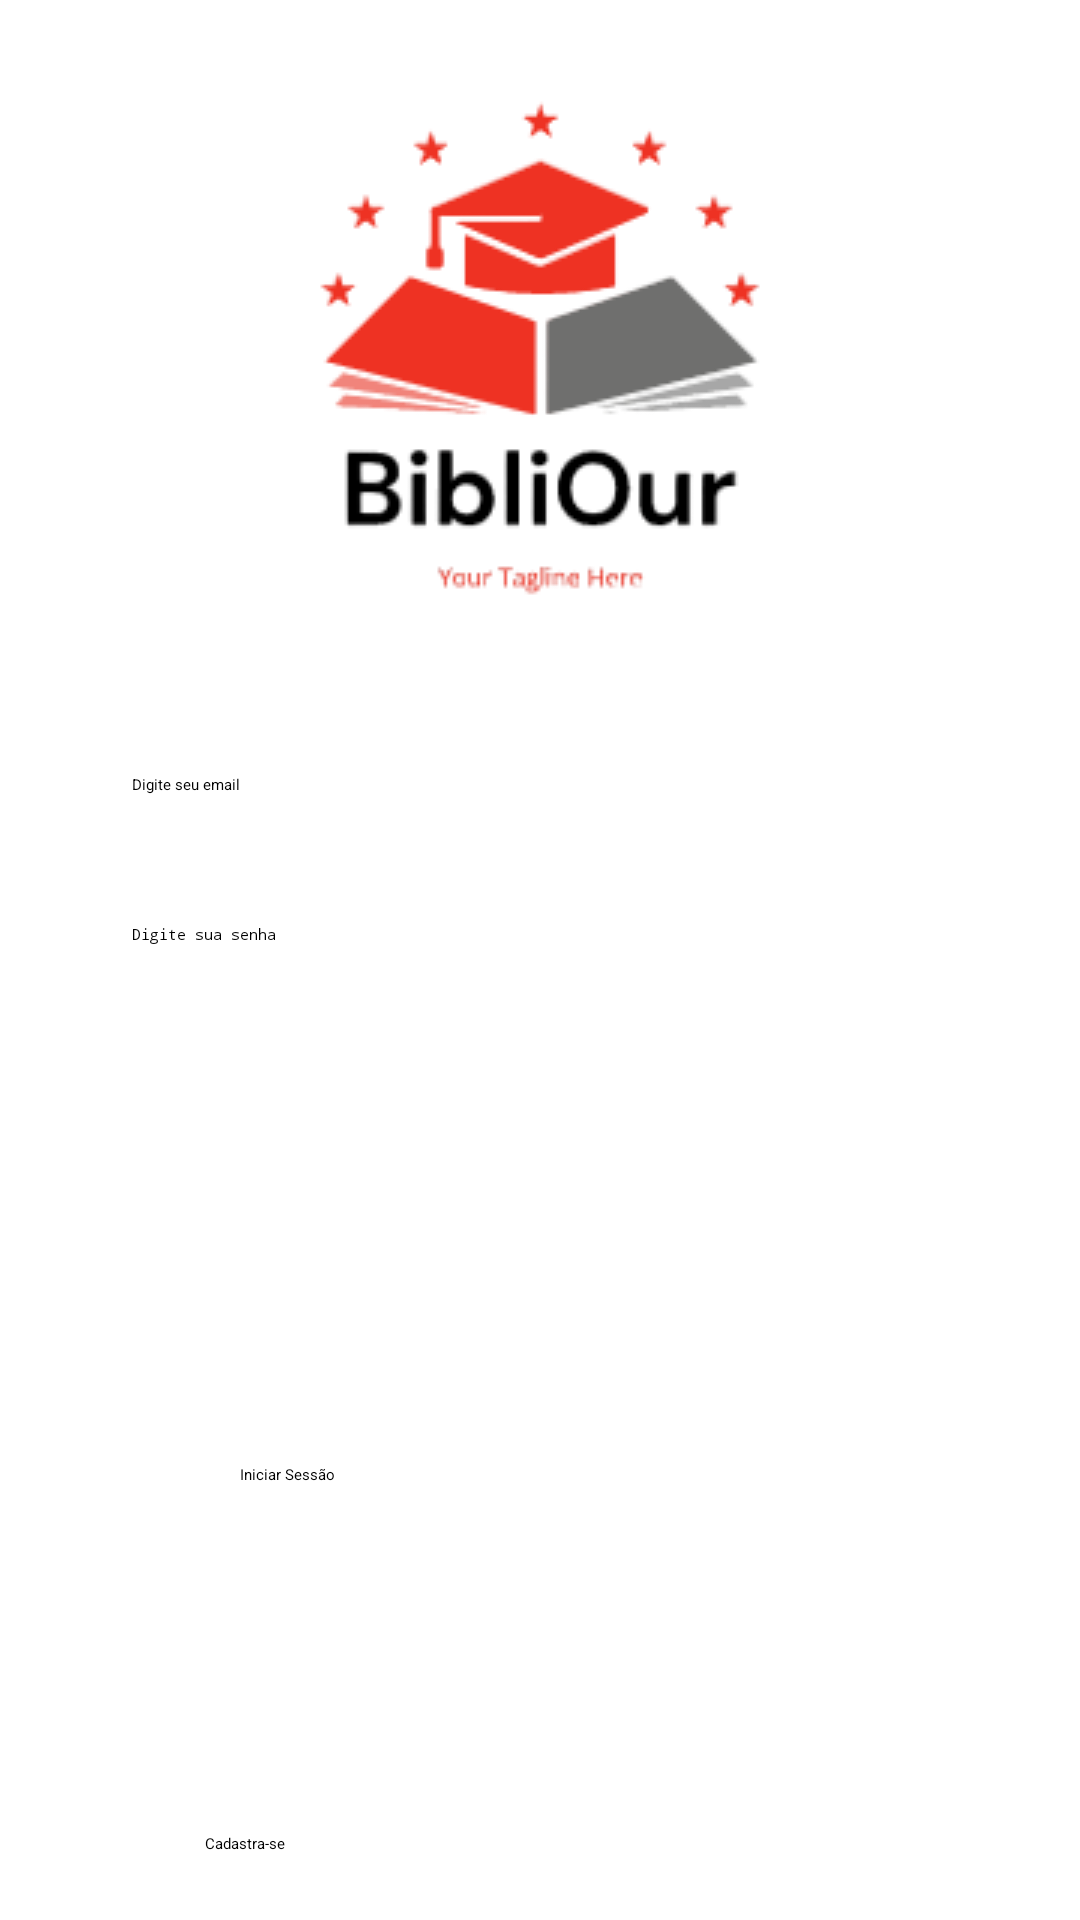

Write the Android layout XML for this screen, with the resource values it uses.
<!-- AndroidManifest.xml: activity theme Theme.BibliotecaVirtual -->
<!-- res/layout/activity_login.xml -->
<?xml version="1.0" encoding="utf-8"?>
<androidx.constraintlayout.widget.ConstraintLayout xmlns:android="http://schemas.android.com/apk/res/android"
    xmlns:app="http://schemas.android.com/apk/res-auto"
    xmlns:tools="http://schemas.android.com/tools"
    android:layout_width="match_parent"
    android:layout_height="match_parent"
    android:padding="16dp"
    tools:context=".LoginActivity">




    <ImageView
        android:id="@+id/logoImageView"
        android:layout_width="200dp"
        android:layout_height="200dp"
        android:src="@drawable/biblior"
        app:layout_constraintEnd_toEndOf="parent"
        app:layout_constraintStart_toStartOf="parent"
        app:layout_constraintTop_toTopOf="parent" />



    <EditText
        android:id="@+id/emailEditText"
        android:layout_width="0dp"
        android:layout_height="wrap_content"
        android:layout_marginStart="16dp"
        android:layout_marginTop="30dp"
        android:layout_marginEnd="16dp"
        android:hint="Digite seu email"
        android:inputType="textEmailAddress"
        android:minHeight="48dp"
        android:padding="12dp"
        app:layout_constraintBottom_toTopOf="@+id/passwordEditText"
        app:layout_constraintEnd_toEndOf="parent"
        app:layout_constraintHorizontal_bias="0.0"
        app:layout_constraintStart_toStartOf="parent"
        app:layout_constraintTop_toBottomOf="@id/logoImageView"
        app:layout_constraintVertical_bias="0.803" />

    <EditText
        android:id="@+id/senhaEditText"
        android:layout_width="0dp"
        android:layout_height="wrap_content"
        android:layout_marginStart="16dp"
        android:hint="Digite sua senha"
        android:inputType="textPassword"
        android:minHeight="48dp"
        android:padding="12dp"
        app:layout_constraintBottom_toBottomOf="parent"
        app:layout_constraintEnd_toEndOf="parent"
        app:layout_constraintStart_toStartOf="parent"
        app:layout_constraintTop_toTopOf="parent" />

    <Button
        android:id="@+id/loginButton"
        android:layout_width="208dp"
        android:layout_height="55dp"
        android:layout_marginTop="460dp"
        android:backgroundTint="#f47c74"
        android:minWidth="48dp"
        android:minHeight="48dp"
        android:padding="12dp"
        android:text="Iniciar Sessão"
        app:layout_constraintEnd_toEndOf="parent"
        app:layout_constraintHorizontal_bias="0.432"
        app:layout_constraintStart_toStartOf="parent"
        app:layout_constraintTop_toTopOf="parent" />

    <Button
        android:id="@+id/cadastrarButton"
        android:layout_width="208dp"
        android:layout_height="55dp"
        android:layout_marginTop="80dp"
        android:backgroundTint="#f47c74"
        android:text="Cadastra-se"
        app:layout_constraintEnd_toEndOf="parent"
        app:layout_constraintHorizontal_bias="0.436"
        app:layout_constraintStart_toStartOf="parent"
        app:layout_constraintTop_toBottomOf="@+id/loginButton" />

    <FrameLayout
        android:id="@+id/fragmentContainerCadastro"
        android:layout_width="0dp"
        android:layout_height="0dp"
        app:layout_constraintStart_toStartOf="parent"
        app:layout_constraintEnd_toEndOf="parent"
        app:layout_constraintBottom_toBottomOf="parent"
        android:visibility="gone" />

</androidx.constraintlayout.widget.ConstraintLayout>
<!-- resources referenced by this layout -->
<resources>
  <!-- drawable biblior: png bitmap (drawable, 17706 bytes) -->
  <style name="Theme.BibliotecaVirtual" parent="Base.Theme.BibliotecaVirtual">
          
          <item name="android:navigationBarColor">@android:color/transparent</item>
          <item name="android:statusBarColor">@android:color/transparent</item>
          <item name="android:windowLightStatusBar">?attr/isLightTheme</item>
      </style>
</resources>
